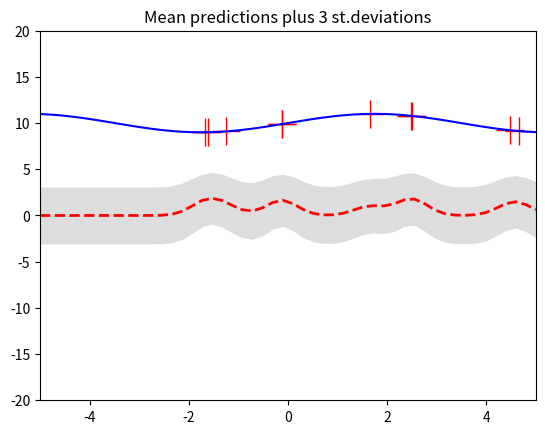
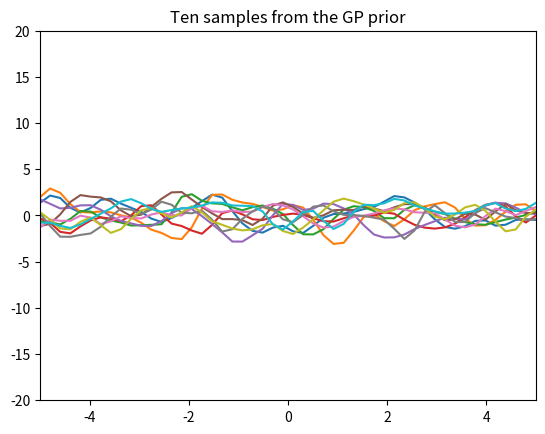
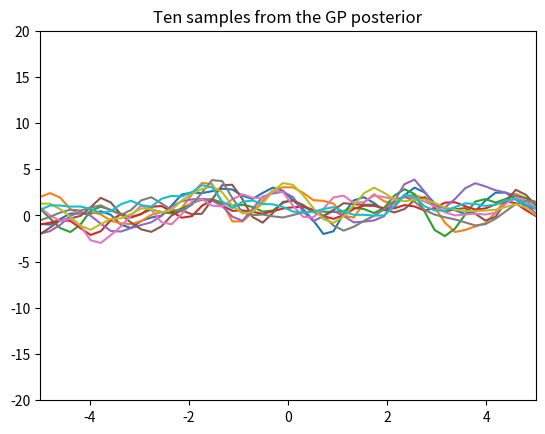

These charts were generated, in order, by the following Python code:


from __future__ import division
import numpy as np
import matplotlib.pyplot as pl

""" This is code for simple GP regression. It assumes a zero mean GP Prior """


# This is the true unknown function we are trying to approximate
f = lambda x: np.sin(0.9*x).flatten() + 10
#f = lambda x: (0.25*(x**2)).flatten()


# Define the kernel
def kernel(a, b):
    """ GP squared exponential kernel """
    kernelParameter = 0.1
    sqdist = np.sum(a**2,1).reshape(-1,1) + np.sum(b**2,1) - 2*np.dot(a, b.T)
    return np.exp(-.5 * (1/kernelParameter) * sqdist)

N = 10         # number of training points.
n = 50         # number of test points.
s = 0.00005    # noise variance.
s_ = 10.

# Sample some input points and noisy versions of the function evaluated at
# these points. 
X = np.random.uniform(-5, 5, size=(N,1))
y = f(X) + s*np.random.randn(N)

K = kernel(X, X)
L = np.linalg.cholesky(K + s_*np.eye(N))

# points we're going to make predictions at.
Xtest = np.linspace(-5, 5, n).reshape(-1,1)

# compute the mean at our test points.
Lk = np.linalg.solve(L, kernel(X, Xtest))
mu = np.dot(Lk.T, np.linalg.solve(L, y))

# compute the variance at our test points.
K_ = kernel(Xtest, Xtest)
s2 = np.diag(K_) - np.sum(Lk**2, axis=0)
s = np.sqrt(s2)


# PLOTS:
pl.figure(1)
pl.clf()
pl.plot(X, y, 'r+', ms=20)
pl.plot(Xtest, f(Xtest), 'b-')
pl.gca().fill_between(Xtest.flat, mu-3*s, mu+3*s, color="#dddddd")
pl.plot(Xtest, mu, 'r--', lw=2)
pl.savefig('predictive.png', bbox_inches='tight')
pl.title('Mean predictions plus 3 st.deviations')
pl.axis([-5, 5, -20, 20])

# draw samples from the prior at our test points.
L = np.linalg.cholesky(K_ + 1e-6*np.eye(n))
f_prior = np.dot(L, np.random.normal(size=(n,10)))
pl.figure(2)
pl.clf()
pl.plot(Xtest, f_prior)
pl.title('Ten samples from the GP prior')
pl.axis([-5, 5, -20, 20])
pl.savefig('prior.png', bbox_inches='tight')

# draw samples from the posterior at our test points.
L = np.linalg.cholesky(K_ + 1e-6*np.eye(n) - np.dot(Lk.T, Lk))
f_post = mu.reshape(-1,1) + np.dot(L, np.random.normal(size=(n,10)))
pl.figure(3)
pl.clf()
pl.plot(Xtest, f_post)
pl.title('Ten samples from the GP posterior')
pl.axis([-5, 5, -20, 20])
pl.savefig('post.png', bbox_inches='tight')

pl.show()